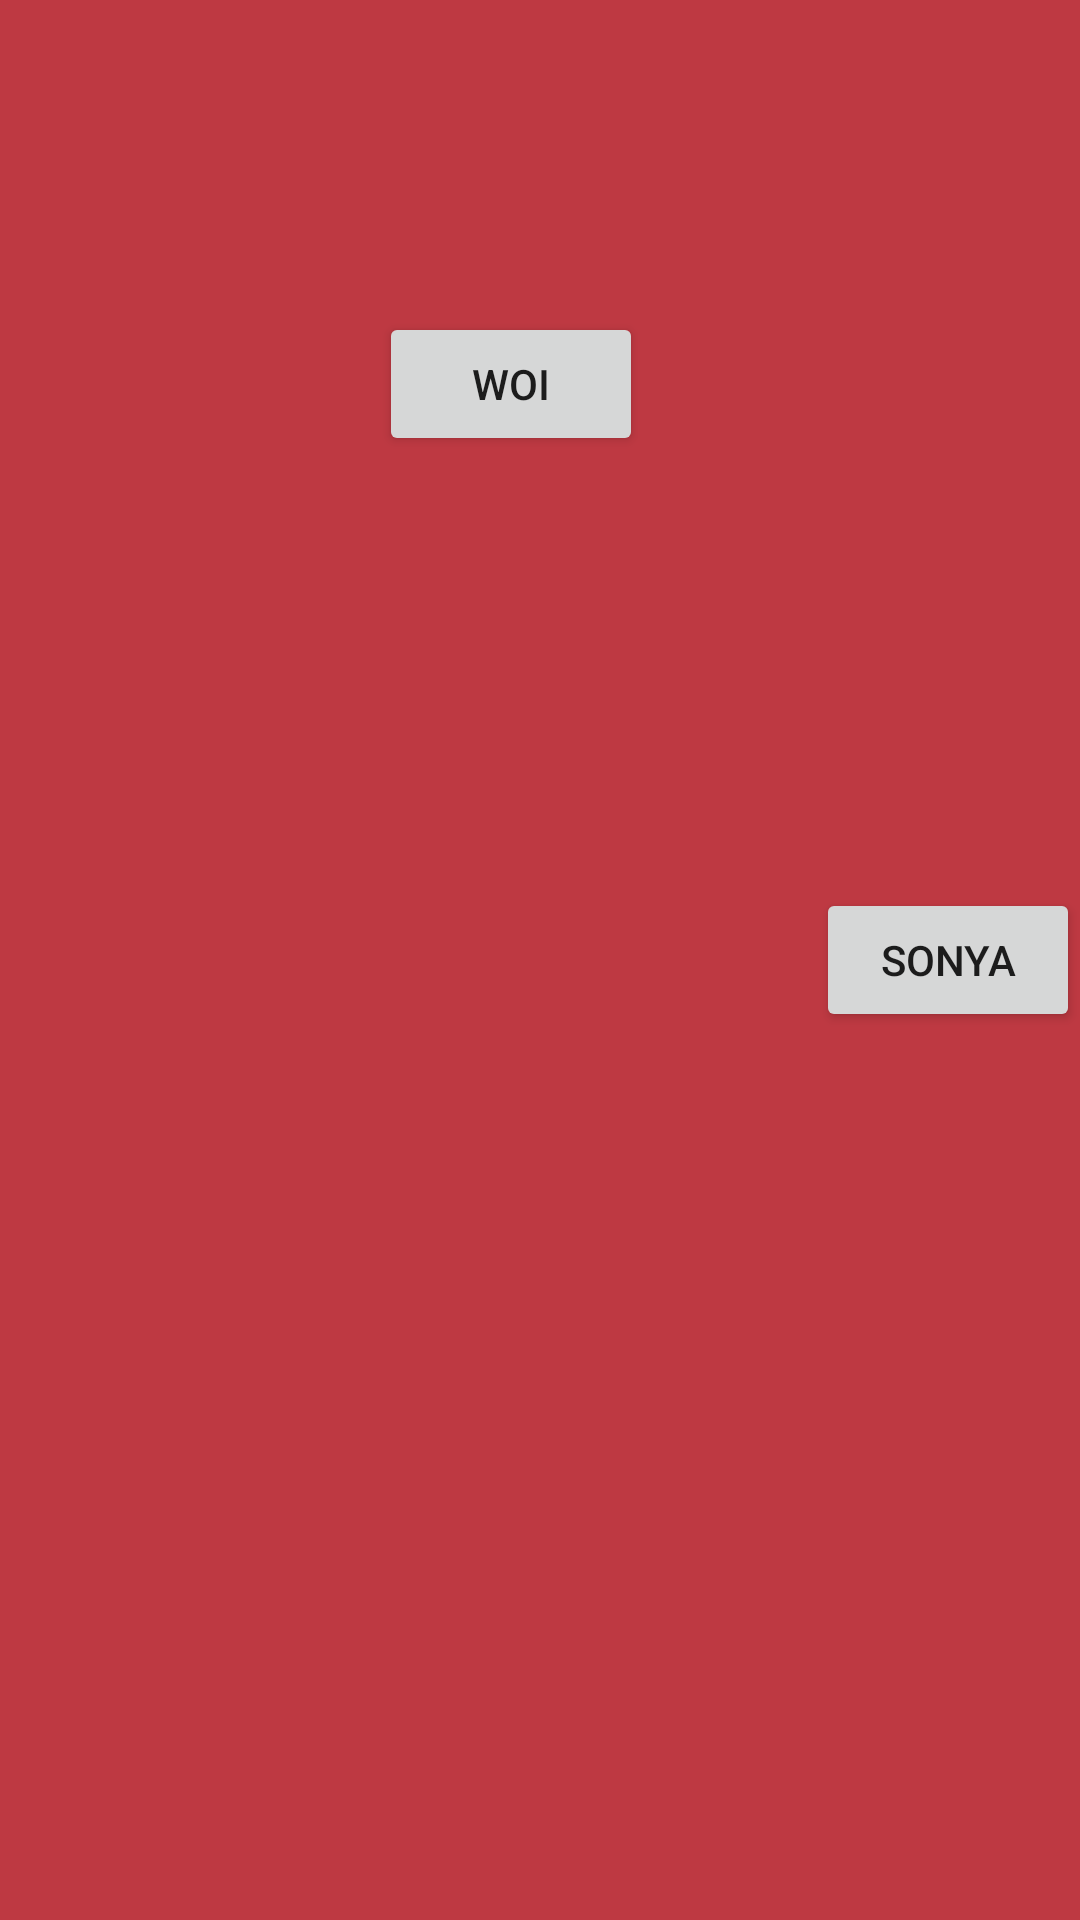

Produce the Android XML layout that renders to this screen, including the resource entries it uses.
<!-- AndroidManifest.xml: application theme Theme.Tubes -->
<!-- res/layout/activity_splash_screen.xml -->
<?xml version="1.0" encoding="utf-8"?>
<androidx.constraintlayout.widget.ConstraintLayout xmlns:android="http://schemas.android.com/apk/res/android"
    xmlns:app="http://schemas.android.com/apk/res-auto"
    xmlns:tools="http://schemas.android.com/tools"
    android:background="@color/red"
    android:layout_width="match_parent"
    android:layout_height="match_parent"
    tools:context=".SplashScreenActivity">

    <ImageView
        android:layout_width="wrap_content"
        android:layout_height="wrap_content"
        android:backgroundTint="@color/cream"
        android:text="lihat navbar yok gezz"
        app:layout_constraintBottom_toBottomOf="parent"
        app:layout_constraintEnd_toEndOf="parent"
        app:layout_constraintHorizontal_bias="0.445"
        app:layout_constraintStart_toStartOf="parent"
        app:layout_constraintTop_toTopOf="parent"
        app:layout_constraintVertical_bias="0.367" />

    <Button
        android:id="@+id/bt5"
        android:layout_width="wrap_content"
        android:layout_height="wrap_content"
        android:text="SONYA"
        app:layout_constraintBottom_toBottomOf="parent"
        app:layout_constraintEnd_toEndOf="parent"
        app:layout_constraintTop_toTopOf="parent" />

    <Button
        android:id="@+id/button2"
        android:layout_width="wrap_content"
        android:layout_height="wrap_content"
        android:layout_marginTop="104dp"
        android:text="woi"
        app:layout_constraintEnd_toEndOf="parent"
        app:layout_constraintHorizontal_bias="0.464"
        app:layout_constraintStart_toStartOf="parent"
        app:layout_constraintTop_toTopOf="parent" />
        android:src="@drawable/logorahui"
        app:layout_constraintStart_toStartOf="parent"
        app:layout_constraintEnd_toEndOf="parent"
        app:layout_constraintTop_toTopOf="parent"
        app:layout_constraintBottom_toBottomOf="parent"/>

</androidx.constraintlayout.widget.ConstraintLayout>
<!-- resources referenced by this layout -->
<resources>
  <color name="cream">#ECB390</color>
  <color name="red">#BE3942</color>
  <!-- drawable logorahui: png bitmap (drawable, 44935 bytes) -->
  <style name="Theme.Tubes" parent="Theme.AppCompat.Light.NoActionBar">
          
          <item name="colorPrimary">@color/red</item>
          <item name="colorPrimaryVariant">@color/red</item>
          <item name="colorOnPrimary">@color/red</item>
          
          <item name="colorSecondary">@color/teal_200</item>
          <item name="colorSecondaryVariant">@color/teal_700</item>
          <item name="colorOnSecondary">@color/black</item>
          
          <item name="android:statusBarColor" tools:targetApi="l">?attr/colorPrimaryVariant</item>
          
      </style>
  <color name="teal_200">#FF03DAC5</color>
  <color name="teal_700">#FF018786</color>
  <color name="black">#FF000000</color>
</resources>
